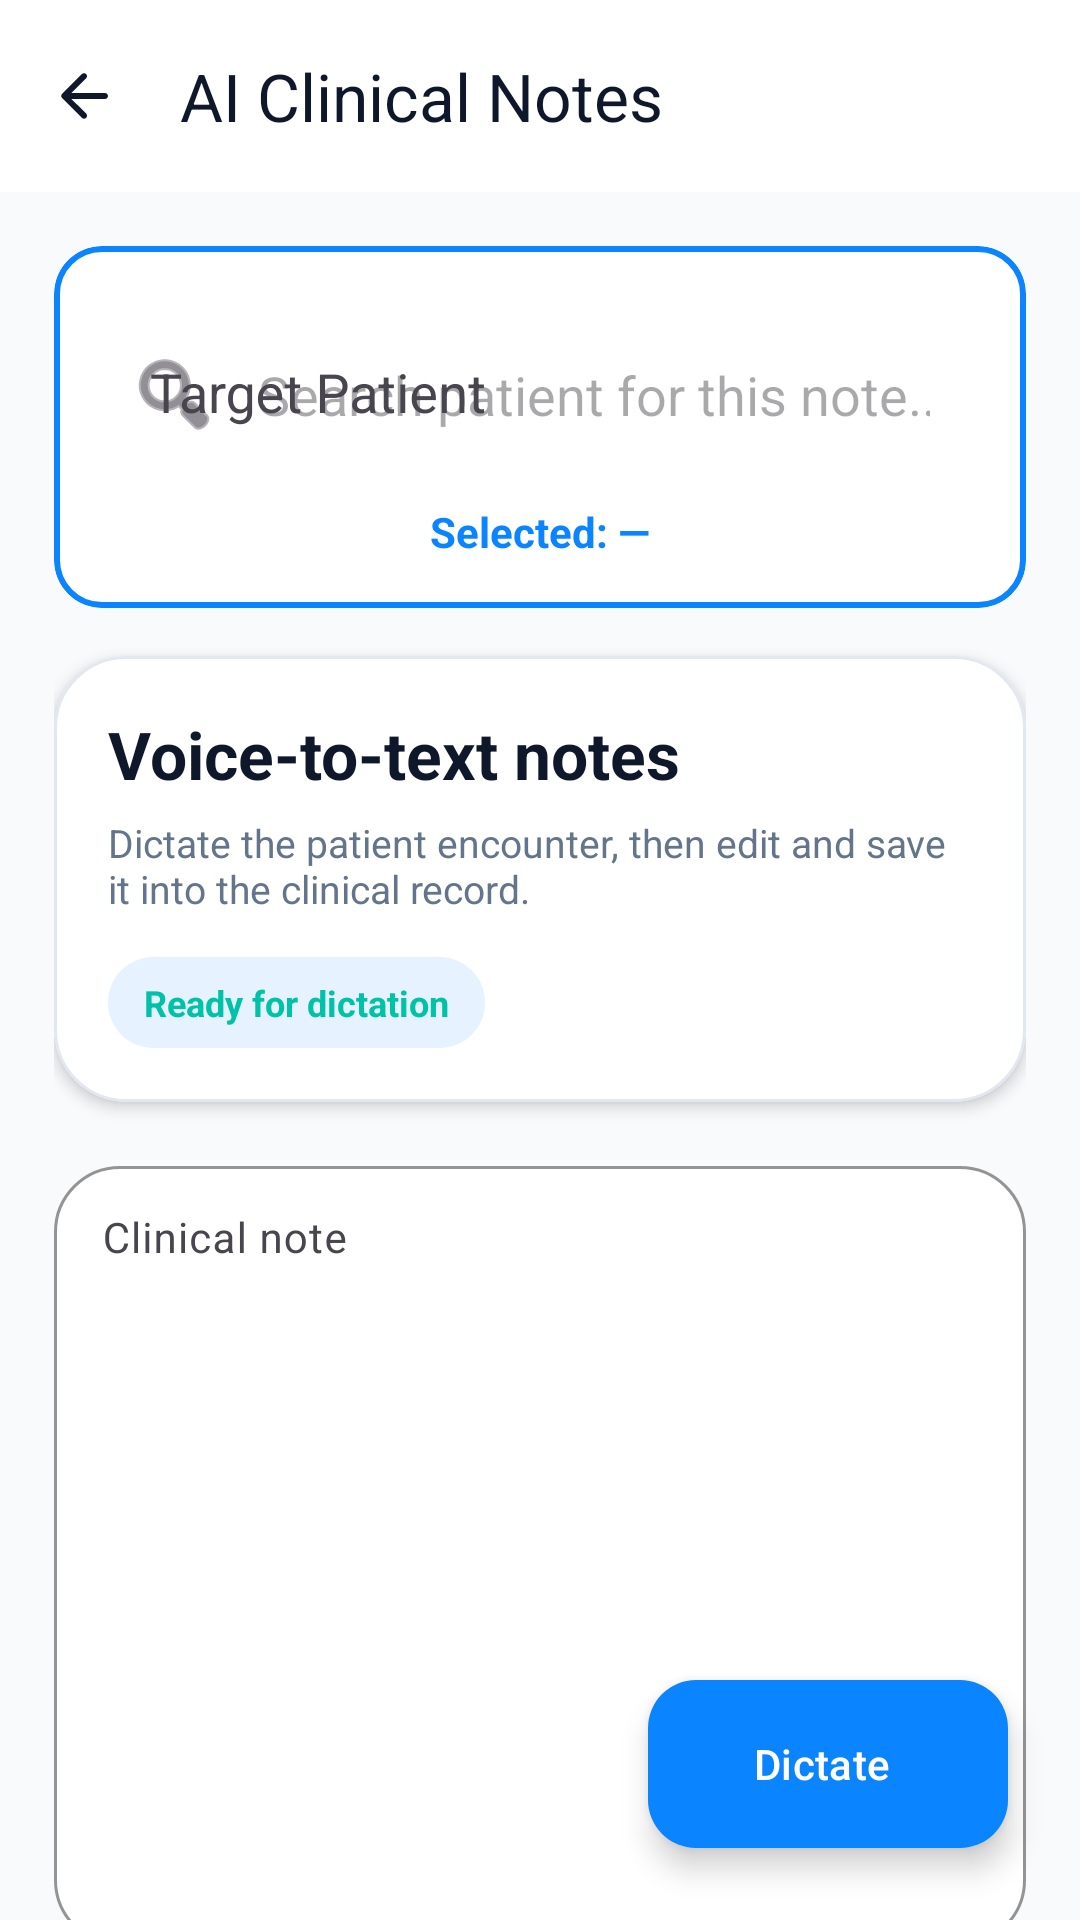

Android layout source for this screen:
<!-- AndroidManifest.xml: application theme Theme.SmartDentalCare -->
<!-- res/layout/activity_doctor_speech_to_text.xml -->
<?xml version="1.0" encoding="utf-8"?>
<androidx.coordinatorlayout.widget.CoordinatorLayout xmlns:android="http://schemas.android.com/apk/res/android"
    xmlns:app="http://schemas.android.com/apk/res-auto"
    android:layout_width="match_parent"
    android:layout_height="match_parent"
    android:background="@color/slate_50">

    <com.google.android.material.appbar.AppBarLayout
        android:layout_width="match_parent"
        android:layout_height="wrap_content"
        android:background="@color/white"
        app:elevation="0dp">

        <com.google.android.material.appbar.MaterialToolbar
            android:id="@+id/toolbar"
            android:layout_width="match_parent"
            android:layout_height="?attr/actionBarSize"
            app:navigationIcon="@drawable/ic_back"
            app:title="AI Clinical Notes"
            app:titleTextColor="@color/slate_900" />
    </com.google.android.material.appbar.AppBarLayout>

    <androidx.core.widget.NestedScrollView
        android:layout_width="match_parent"
        android:layout_height="match_parent"
        android:fillViewport="true"
        app:layout_behavior="@string/appbar_scrolling_view_behavior">

        <LinearLayout
            android:layout_width="match_parent"
            android:layout_height="wrap_content"
            android:orientation="vertical"
            android:padding="18dp">

            <com.google.android.material.card.MaterialCardView
                android:layout_width="match_parent"
                android:layout_height="wrap_content"
                android:layout_marginBottom="16dp"
                app:cardBackgroundColor="@color/white"
                app:cardCornerRadius="16dp"
                app:strokeColor="@color/primary"
                app:strokeWidth="2dp">

                <LinearLayout
                    android:layout_width="match_parent"
                    android:layout_height="wrap_content"
                    android:orientation="vertical"
                    android:padding="16dp">

                    <com.google.android.material.textfield.TextInputLayout
                        android:id="@+id/tilSearchPatient"
                        style="@style/Widget.Material3.TextInputLayout.OutlinedBox"
                        android:layout_width="match_parent"
                        android:layout_height="wrap_content"
                        android:hint="Target Patient"
                        app:boxStrokeWidth="0dp"
                        app:boxStrokeWidthFocused="0dp"
                        app:startIconDrawable="@android:drawable/ic_menu_search">

                        <AutoCompleteTextView
                            android:id="@+id/etSearchPatient"
                            android:layout_width="match_parent"
                            android:layout_height="wrap_content"
                            android:background="@null"
                            android:completionThreshold="1"
                            android:hint="Search patient for this note..."
                            android:inputType="text"
                            android:padding="16dp"
                            android:textColor="@color/slate_900" />
                    </com.google.android.material.textfield.TextInputLayout>

                    <TextView
                        android:id="@+id/tvCurrentPatient"
                        android:layout_width="match_parent"
                        android:layout_height="wrap_content"
                        android:layout_marginTop="8dp"
                        android:gravity="center"
                        android:text="Selected: —"
                        android:textColor="@color/primary"
                        android:textStyle="bold" />
                </LinearLayout>
            </com.google.android.material.card.MaterialCardView>

            <com.google.android.material.card.MaterialCardView
                android:layout_width="match_parent"
                android:layout_height="wrap_content"
                app:cardBackgroundColor="@color/white"
                app:cardCornerRadius="24dp"
                app:cardElevation="3dp"
                app:strokeColor="@color/slate_200"
                app:strokeWidth="1dp">

                <LinearLayout
                    android:layout_width="match_parent"
                    android:layout_height="wrap_content"
                    android:orientation="vertical"
                    android:padding="18dp">

                    <TextView
                        android:layout_width="wrap_content"
                        android:layout_height="wrap_content"
                        android:text="Voice-to-text notes"
                        android:textColor="@color/slate_900"
                        android:textSize="22sp"
                        android:textStyle="bold" />

                    <TextView
                        android:layout_width="match_parent"
                        android:layout_height="wrap_content"
                        android:layout_marginTop="6dp"
                        android:text="Dictate the patient encounter, then edit and save it into the clinical record."
                        android:textColor="@color/slate_500"
                        android:textSize="13sp" />

                    <TextView
                        android:id="@+id/tvStatus"
                        android:layout_width="wrap_content"
                        android:layout_height="wrap_content"
                        android:layout_marginTop="14dp"
                        android:background="@drawable/bg_label_pill"
                        android:paddingHorizontal="12dp"
                        android:paddingVertical="7dp"
                        android:text="Ready for dictation"
                        android:textColor="@color/secondary"
                        android:textSize="12sp"
                        android:textStyle="bold" />
                </LinearLayout>
            </com.google.android.material.card.MaterialCardView>

            <com.google.android.material.textfield.TextInputLayout
                android:layout_width="match_parent"
                android:layout_height="wrap_content"
                android:layout_marginTop="16dp"
                android:hint="Clinical note"
                app:boxBackgroundColor="@color/white"
                app:boxCornerRadiusBottomEnd="22dp"
                app:boxCornerRadiusBottomStart="22dp"
                app:boxCornerRadiusTopEnd="22dp"
                app:boxCornerRadiusTopStart="22dp"
                app:boxStrokeColor="@color/slate_200">

                <com.google.android.material.textfield.TextInputEditText
                    android:id="@+id/etTranscript"
                    android:layout_width="match_parent"
                    android:layout_height="260dp"
                    android:gravity="top"
                    android:inputType="textMultiLine"
                    android:padding="16dp"
                    android:text=""
                    android:textColor="@color/slate_900"
                    android:textSize="14sp" />
            </com.google.android.material.textfield.TextInputLayout>

            <com.google.android.material.button.MaterialButton
                android:id="@+id/btnSaveNote"
                android:layout_width="match_parent"
                android:layout_height="64dp"
                android:layout_marginTop="20dp"
                android:text="Save Clinical Note"
                android:textAllCaps="false"
                android:textStyle="bold"
                app:cornerRadius="18dp"
                app:icon="@drawable/ic_email"
                app:iconTint="@color/white" />
        </LinearLayout>
    </androidx.core.widget.NestedScrollView>

    <com.google.android.material.floatingactionbutton.ExtendedFloatingActionButton
        android:id="@+id/btnRecord"
        android:layout_width="wrap_content"
        android:layout_height="wrap_content"
        android:layout_gravity="bottom|end"
        android:layout_margin="24dp"
        android:text="Dictate"
        android:textColor="@color/white"
        app:backgroundTint="@color/primary"
        app:icon="@drawable/ic_medical_activity"
        app:iconTint="@color/white" />
</androidx.coordinatorlayout.widget.CoordinatorLayout>
<!-- resources referenced by this layout -->
<resources>
  <color name="primary">#0A84FF</color>
  <color name="secondary">#00C2A8</color>
  <color name="slate_200">#E2E8F0</color>
  <color name="slate_50">#F8FAFC</color>
  <color name="slate_500">#64748B</color>
  <color name="slate_900">#0F172A</color>
  <color name="white">#FFFFFF</color>
  <!-- drawable bg_label_pill (drawable) -->
  <?xml version="1.0" encoding="utf-8"?>
  <shape xmlns:android="http://schemas.android.com/apk/res/android">
      <solid android:color="#1A0A84FF" />
      <corners android:radius="100dp" />
  </shape>
  <!-- drawable ic_back (drawable) -->
  <?xml version="1.0" encoding="utf-8"?>
  <vector xmlns:android="http://schemas.android.com/apk/res/android"
      android:width="24dp"
      android:height="24dp"
      android:viewportWidth="24"
      android:viewportHeight="24">
      <path
          android:fillColor="@color/slate_900"
          android:pathData="M19,11H7.83l4.88,-4.88c0.39,-0.39 0.39,-1.03 0,-1.42c-0.39,-0.39 -1.02,-0.39 -1.41,0l-6.59,6.59c-0.39,0.39 -0.39,1.02 0,1.41l6.59,6.59c0.39,0.39 1.02,0.39 1.41,0c0.39,-0.39 0.39,-1.03 0,-1.42L7.83,13H19c0.55,0 1,-0.45 1,-1s-0.45,-1 -1,-1z" />
  </vector>
  <string name="appbar_scrolling_view_behavior">com.google.android.material.appbar.AppBarLayout$ScrollingViewBehavior</string>
  <style name="Theme.SmartDentalCare" parent="Theme.Material3.Light.NoActionBar">
          <item name="colorPrimary">@color/primary</item>
          <item name="colorSecondary">@color/secondary</item>
          <item name="android:windowBackground">@color/background</item>
          <item name="android:statusBarColor">@color/background</item>
          <item name="android:windowLightStatusBar">true</item>
      </style>
  <color name="background">#FFFFFF</color>
</resources>
